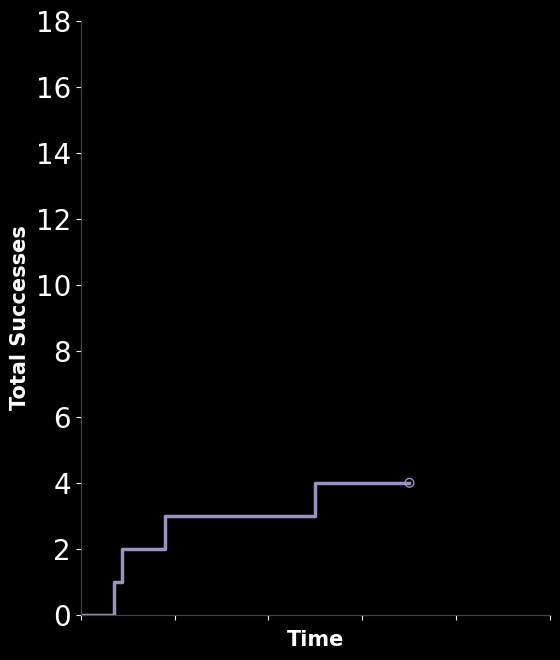

Write the Python code that produced this figure. (Note: this script raises an exception after producing the figure.)
import numpy as np
import pandas as pd
import matplotlib.ticker as ticker
import matplotlib.pyplot as plt
import seaborn as sns
from matplotlib.animation import FuncAnimation
import matplotlib as mpl

is_robometer = False
max_y_value = 18 # max of this and success_timestamps

# font
mpl.rcParams['font.family'] = 'Palatino'
# set font size to 15
mpl.rcParams['font.size'] = 20

# 1. SETUP DATA
if is_robometer:
    success_timestamps = [6, 7, 8.5, 11, 13, 13.7, 14, 14.5, 16.7, 17.1, 17.5, 20, 21.5, 22, 22.3, 22.7, 23.5, 24]
else:
    success_timestamps = [1.8, 2.2, 4.5, 12.5, 18, 18.5, 24.8]

if is_robometer:
    final_time = 24
else:
    final_time = 25
fps = 15
total_frames = fps * final_time
time_frames = np.linspace(0, final_time, total_frames)



# 2. SETUP PLOT (Dark Mode Styling)
plt.rcParams['text.color'] = 'white'
plt.rcParams['axes.labelcolor'] = 'white'
plt.rcParams['xtick.color'] = 'white'
plt.rcParams['ytick.color'] = 'white'

fig, ax = plt.subplots(figsize=(6, 7), facecolor='black') 
ax.set_facecolor('black')

# Color palette: Neon Cyan for the line, White for the leading dot
if is_robometer:
    line_color = '#B20000' 
    dot_color = '#B20000'
else:
    line_color = '#9C92C0' 
    dot_color = '#9C92C0'

line, = ax.plot([], [], lw=2.5, color=line_color, drawstyle='steps-post')
head_dot = ax.scatter([], [], color=dot_color, s=40, zorder=5, edgecolors=line_color, facecolors='none')

# Formatting
ax.set_xlim(0, final_time)
ax.set_ylim(0, max(len(success_timestamps) + 1, max_y_value))
# Subtle axis labels
ax.set_xlabel('Time', fontsize=15, fontweight='bold')
ax.set_ylabel('Total Successes', fontsize=15, fontweight='bold')

# Despine (remove top and right border) and set remaining spine colors
sns.despine()
ax.spines['left'].set_color('#444444') # Dark grey spine for subtlety
ax.spines['bottom'].set_color('#444444')

# only int on y axis
ax.yaxis.set_major_locator(ticker.MaxNLocator(integer=True))
# disable x tick labels
ax.set_xticklabels([])


plt.tight_layout()

# 3. ANIMATION FUNCTIONS
def update(frame):
    current_time = time_frames[frame]
    past_successes = [t for t in success_timestamps if t <= current_time]
    
    x_data = [0] + past_successes
    y_data = list(range(len(x_data)))
    
    x_data.append(current_time)
    y_data.append(y_data[-1])
    
    line.set_data(x_data, y_data)
    head_dot.set_offsets([[current_time, y_data[-1]]])
    
    return line, head_dot

# 4. RUN / SAVE
ani = FuncAnimation(
    fig, update, frames=total_frames, interval=1000/fps, blit=True
)

# IMPORTANT: Set savefacecolor to black when saving, otherwise it might default to white
ani.save(f'dark_mode_success_{"robometer" if is_robometer else "roboreward"}.mp4', writer='ffmpeg', fps=fps, dpi=200, savefig_kwargs={'facecolor':'black'})

#plt.show()
